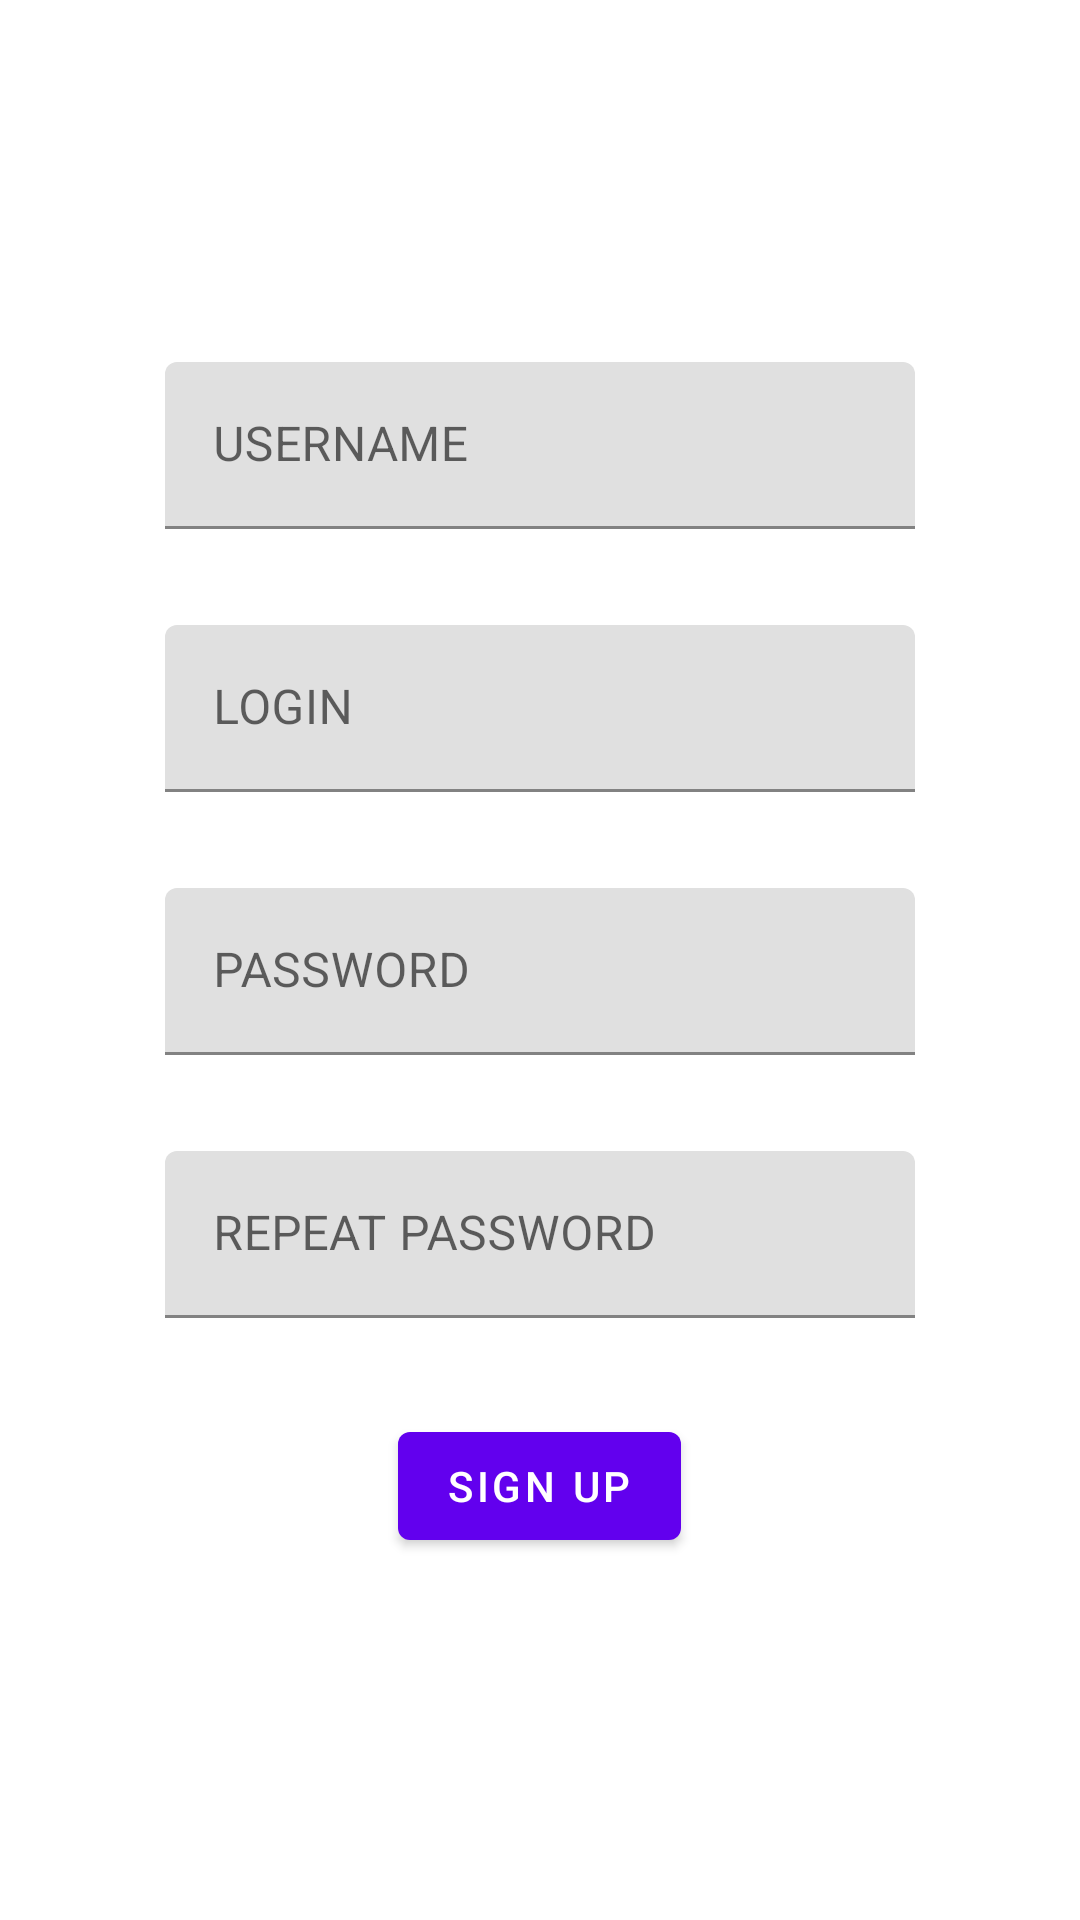

This screen was rendered from an Android layout file. Write that file and the resources it references.
<!-- AndroidManifest.xml: application theme Theme.NeWork -->
<!-- res/layout/fragment_sign_up.xml -->
<?xml version="1.0" encoding="utf-8"?>
<androidx.constraintlayout.widget.ConstraintLayout xmlns:android="http://schemas.android.com/apk/res/android"
    android:layout_width="match_parent"
    android:layout_height="match_parent">

    <LinearLayout
        android:layout_width="match_parent"
        android:layout_height="match_parent"
        android:gravity="center"
        android:orientation="vertical">

        <com.google.android.material.textfield.TextInputLayout
            android:layout_margin="@dimen/margin_default"
            android:layout_width="wrap_content"
            android:layout_height="wrap_content"
            android:hint="@string/username">

            <com.google.android.material.textfield.TextInputEditText
                android:id="@+id/usernameInput"
                android:layout_width="@dimen/text_width"
                android:layout_height="wrap_content"
                android:autofillHints="name"/>
        </com.google.android.material.textfield.TextInputLayout>

        <com.google.android.material.textfield.TextInputLayout
            android:layout_margin="@dimen/margin_default"
            android:layout_width="wrap_content"
            android:layout_height="wrap_content"
            android:hint="@string/login">

        <com.google.android.material.textfield.TextInputEditText
            android:id="@+id/loginInput"
            android:layout_width="@dimen/text_width"
            android:layout_height="wrap_content"
            android:autofillHints="username"/>
        </com.google.android.material.textfield.TextInputLayout>


        <com.google.android.material.textfield.TextInputLayout
            android:layout_margin="@dimen/margin_default"
            android:layout_width="wrap_content"
            android:layout_height="wrap_content"
            android:hint="@string/password">

            <com.google.android.material.textfield.TextInputEditText
                android:id="@+id/passwordInput"
                android:layout_width="@dimen/text_width"
                android:layout_height="wrap_content"
                android:inputType="textPassword"
                android:autofillHints="password"/>
        </com.google.android.material.textfield.TextInputLayout>

        <com.google.android.material.textfield.TextInputLayout
            android:layout_margin="@dimen/margin_default"
            android:layout_width="wrap_content"
            android:layout_height="wrap_content"
            android:hint="@string/repeat_password">

            <com.google.android.material.textfield.TextInputEditText
                android:id="@+id/repeatPasswordInput"
                android:layout_width="@dimen/text_width"
                android:layout_height="wrap_content"
                android:inputType="textPassword"
                android:autofillHints="password"/>
        </com.google.android.material.textfield.TextInputLayout>

        <com.google.android.material.button.MaterialButton
            android:id="@+id/signUpButton"
            android:layout_width="wrap_content"
            android:layout_height="wrap_content"
            android:layout_margin="@dimen/margin_default"
            android:text="@string/sign_up"

            />

    </LinearLayout>

</androidx.constraintlayout.widget.ConstraintLayout>
<!-- resources referenced by this layout -->
<resources>
  <dimen name="margin_default">16dp</dimen>
  <dimen name="text_width">250dp</dimen>
  <string name="login">LOGIN</string>
  <string name="password">PASSWORD</string>
  <string name="repeat_password">REPEAT PASSWORD</string>
  <string name="sign_up">Sign Up</string>
  <string name="username">USERNAME</string>
  <style name="Theme.NeWork" parent="Theme.MaterialComponents.DayNight.DarkActionBar">
          
          <item name="colorPrimary">@color/purple_500</item>
          <item name="colorPrimaryVariant">@color/purple_700</item>
          <item name="colorOnPrimary">@color/white</item>
          
          <item name="colorSecondary">@color/teal_200</item>
          <item name="colorSecondaryVariant">@color/teal_700</item>
          <item name="colorOnSecondary">@color/black</item>
          
          <item name="android:statusBarColor">?attr/colorPrimaryVariant</item>
          
      </style>
  <color name="purple_500">#FF6200EE</color>
  <color name="purple_700">#FF3700B3</color>
  <color name="white">#FFFFFFFF</color>
  <color name="teal_200">#FF03DAC5</color>
  <color name="teal_700">#FF018786</color>
  <color name="black">#FF000000</color>
</resources>
